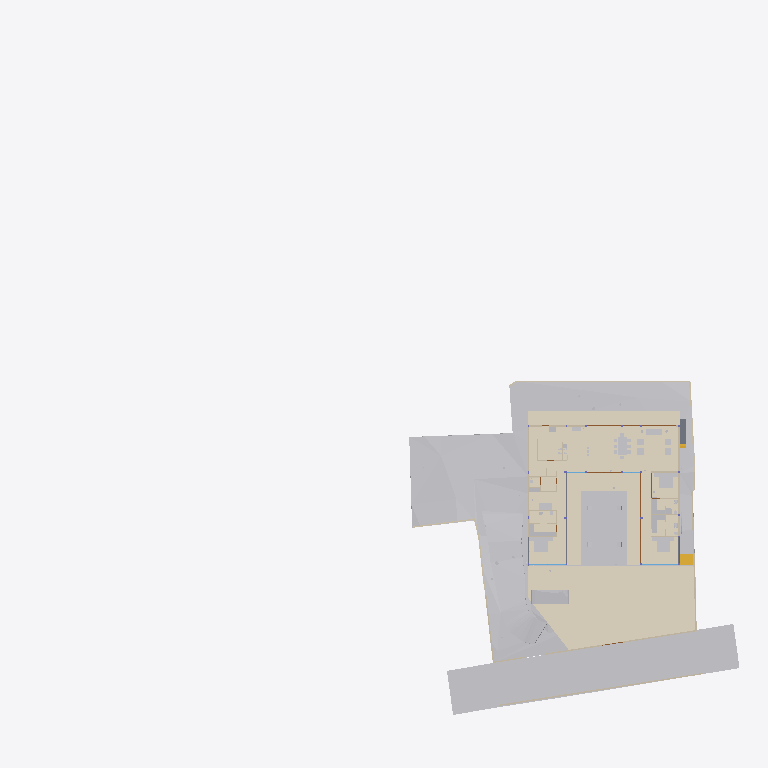
Plan cut of the same IFC building model at storey 'Plumbing' (level 0.00 m, cut at 1.40 m), seen from above with north up, elements coloured by IFC class (only those large enough to see are counted): 33 other elements (light grey), 20 walls (beige), 11 coverings (cream), 5 doors (brown), 3 slabs (grey), 2 windows (light blue), 1 stair flight (yellow). Cut surfaces are drawn darker.
Extent 96.7 m × 90.0 m × 138.5 m (x, y, z). Storeys (12): Footing at -3.50 m; Site at -2.70 m; GF at -2.65 m; FF Lvl at 0.00 m; Plumbing at 0.00 m; Electrical at 0.00 m; Areacalc at 0.00 m; FF at 0.45 m; FF Lintel at 3.15 m; schedule at 3.50 m; SF at 3.65 m; Terrace at 5.00 m. Elements (1044): 143 IfcBeam, 98 IfcWall, 95 IfcCovering, 75 IfcSlab, 75 IfcSwitchingDevice, 72 IfcPipeSegment, 47 IfcLightFixture, 41 IfcColumn, 41 IfcDoor, 39 IfcFurniture, 36 IfcWindow, 31 IfcEarthworksCut.

HEADER;
FILE_DESCRIPTION(('ViewDefinition [CoordinationView]'),'2;1');
FILE_NAME('Manilal.ifc','2025-08-18T13:35:38+05:30',(),(),'IfcOpenShell 0.8.3-post1','Bonsai 0.8.3-post1','');
FILE_SCHEMA(('IFC4X3'));
ENDSEC;
DATA;
#1480=IFCPROJECT('2TuuvCHJz54PsFPcraEbH$',$,'My Project',$,$,$,$,(#3,#128),#1481);
#3305=IFCSITE('0lpfVeOW52QfroqLYyHNY2',$,'My Site',$,$,#26,$,$,$,$,$,$,$,$);
#3313=IFCBUILDING('0MzaWOaS178x5FMqOflU3C',$,'My Building',$,$,#25,$,$,$,$,$,$);
#2081=IFCBUILDINGSTOREY('09kFoqoxrCvB1_fcEsMZsQ',$,'FF',$,$,#217,$,$,$,$);
#2986=IFCBUILDINGSTOREY('0zoFHJ9PnFW80M$mIVDQW3',$,'GF',$,$,#559675,$,$,$,$);
#17145=IFCBUILDINGSTOREY('0MckaoTknA3edZMUNhTyAK',$,'SF',$,$,#17254,$,$,$,$);
#20035=IFCBUILDINGSTOREY('3LpnsPikv4mRTBpfC3WQtx',$,'FF Lvl',$,$,#20051,$,$,$,$);
#23582=IFCBUILDINGSTOREY('0DtUgpQ1b6nBmkLmvc_ehu',$,'FF Lintel',$,$,#23767,$,$,$,$);
#459032=IFCBUILDINGSTOREY('2nxT8wHGnDX9t8LjuK$yoz',$,'Footing',$,$,#459177,$,$,$,$);
#482732=IFCBUILDINGSTOREY('0qJiDzySr4lhgisX7t8beM',$,'Site',$,$,#482753,$,$,$,$);
#485569=IFCBUILDINGSTOREY('33UZQ2TSvAg8IY4x5QCp2i',$,'schedule',$,$,#490135,$,$,$,$);
#507278=IFCBUILDINGSTOREY('0fi$VcvNr0Zu6wnPuK6jDB',$,'Plumbing',$,$,#507299,$,$,$,$);
#531643=IFCBUILDINGSTOREY('2JRfeNnUP7R92jcKtKmwj5',$,'Electrical',$,$,#531659,$,$,$,$);
#552261=IFCBUILDINGSTOREY('3JrIAq4xL0avIQ8pEnV5X6',$,'Areacalc',$,$,#552277,$,$,$,$);
#564852=IFCBUILDINGSTOREY('2oUibsQsXAPxeAaTU5dGGW',$,'Terrace',$,$,#564873,$,$,$,$);
#550097=IFCGEOGRAPHICELEMENT('3hzKcHmG15MBT$Lf89GHXN',$,'PureSite',$,$,#560045,#550264,$,.TERRAIN.);
#506523=IFCGEOGRAPHICELEMENT('20M0x6_hv1D8u5ftoKpVy3',$,'Road',$,$,#536372,#506537,$,.TERRAIN.);
#574514=IFCCOVERING('0wVm3FyC1DcRA3R7QYk_cw',$,'Covering',$,$,#574562,#574530,$,$);
#545377=IFCCOVERING('0obXNa7O92vB4ZeH5713a2',$,'Covering',$,$,#545410,#545388,$,$);
#557336=IFCEARTHWORKSCUT('3NfQzW2p90kemh8IGcUxhf',$,'roader',$,$,#557183,#557335,$,.PAVEMENTMILLING.);
#444096=IFCCOVERING('0_sfUdWJL30geCimsSdPtS',$,'Covering',$,$,#444126,#444111,$,$);
#545442=IFCCOVERING('3cKtFM7un3FfElLeG67NHt',$,'Covering',$,$,#546592,#545453,$,$);
#545411=IFCCOVERING('1XvKmENbrFxhdUxNYrpqf_',$,'Covering',$,$,#545441,#545422,$,$);
#545346=IFCCOVERING('2MVunYNsb6JP08Sj34lLMT',$,'Covering',$,$,#545376,#545357,$,$);
#562352=IFCEARTHWORKSFILL('3O_GobqT1E4v3eEFWom1zq',$,'Cube',$,$,#564334,#562377,$,.SLOPEFILL.);
#557121=IFCGEOGRAPHICELEMENT('1mqx3WFMb0_xZzgY5_pKpf',$,'Site',$,$,#558011,#557120,$,.TERRAIN.);
#562378=IFCEARTHWORKSFILL('263qwxfur0Rg9ySw9RIZCG',$,'Cube',$,$,#563458,#562400,$,.SLOPEFILL.);
#612444=IFCEARTHWORKSFILL('1Znkwxu0n0meOY5Z$J5ocC',$,'New',$,$,#612515,#612464,$,.SLOPEFILL.);
#446049=IFCVEHICLE('1yICD2o296ROLrpKuhe72z',$,'Vehicle',$,$,#560258,#446062,$,$);
#441052=IFCWALL('1WNacC15X0Xf0V_b60Qnrw',$,'Wall',$,$,#441102,#441063,$,$);
#12030=IFCFURNITURE('3B8s7E7fjDlO_NqnYQjYof',$,'Furniture',$,$,#33408,#12043,$,$);
#11846=IFCFURNITURE('39rrc9a3PCpOjz$eiTdf$W',$,'Furniture',$,$,#447512,#11878,$,$);
#11957=IFCFURNITURE('2J33rbez11iRfVrYceM8DY',$,'Furniture',$,$,#587982,#11970,$,$);
#229124=IFCWALL('3MfSYaOiTA4AjSKpPvRhyi',$,'Wall',$,$,#573561,#229135,$,$);
#7058=IFCFURNITURE('29pE85kkP97uASnGdXI9bH',$,'Furniture',$,$,#592868,#592856,$,$);
#362573=IFCSLAB('1kNiYiJ25CpB2FM_apFwUL',$,'Slab',$,$,#363002,#362594,$,$);
#610366=IFCSTAIRFLIGHT('1ZDkBQ51D0kPG3so_pcXF$',$,'StairFlight',$,$,#611111,#610446,$,5,4,0.139999997615814,0.300000011920929,.STRAIGHT.);
#395961=IFCWALL('2oTy5UOG136OtM3IP_qiPs',$,'Wall',$,$,#573551,#395972,$,$);
#594109=IFCCOVERING('1ApZuROpr6wgthBD3SMgP6',$,'Covering',$,$,#594170,#594120,$,$);
#230171=IFCWALL('1HPS5ge59FQA3Ucv4$dmpm',$,'Wall',$,$,#573626,#230182,$,$);
#26337=IFCWALL('0dMaumaK11Re$pxoZyVSQ9',$,'Wall',$,$,#573576,#26348,$,$);
#7098=IFCFURNITURE('3MXk8gWif1ohE$RfY6DOqq',$,'Furniture',$,$,#445182,#7130,$,$);
#590938=IFCSLAB('0NFoBJ7x16vuY9LiwMLG$L',$,'Slab',$,$,#590939,#590983,$,$);
#594049=IFCCOVERING('0PQrCkTx57dh$onY4WcnuP',$,'Covering',$,$,#594165,#594060,$,$);
#229971=IFCWALL('2oOsi6buvCeB4sZT1ijFA2',$,'Wall',$,$,#573581,#229982,$,$);
#26770=IFCWALL('27WVA19Qv4efvQm6cWiqsn',$,'Wall',$,$,#573571,#26781,$,$);
#35319=IFCWALL('2ecVpX7frBE9HnXe73i5Ta',$,'Wall',$,$,#243891,#35339,$,$);
#244456=IFCFURNISHINGELEMENT('1V34mhiDv5wggbUM6jRsQC',$,'FurnishingElement',$,$,#481815,#244484,$);
#594014=IFCCOVERING('1oGGs5yAvCARY26G7ov4Ey',$,'Covering',$,$,#594048,#594030,$,$);
#27353=IFCWALL('2Y2Bm57Cb8Exxz7st0aRUc',$,'Wall',$,$,#573611,#27364,$,$);
#44057=IFCWALL('1nWrLatmX5UucIWFwHwqn7',$,'Wall',$,$,#492851,#44077,$,$);
#445890=IFCWALL('2QiW7TnGvAygi5PkoeW31n',$,'Wall',$,$,#573621,#445901,$,$);
#594075=IFCCOVERING('0zA4kEfk109BuZOouE0qHc',$,'Covering',$,$,#594108,#594086,$,$);
#27060=IFCWALL('10l$0x7lzBbBMMGF1qxI0s',$,'Wall',$,$,#573591,#27071,$,$);
#266876=IFCFURNISHINGELEMENT('1EaqRQINj92O5_luxyduwz',$,'FurnishingElement',$,$,#447497,#266904,$);
#592503=IFCFURNISHINGELEMENT('3GUKHejqz3093yN26DI$mE',$,'FurnishingElement',$,$,#592637,#592531,$);
#244541=IFCFURNISHINGELEMENT('2JwwUQmCv2Ae2QjMfamPsc',$,'FurnishingElement',$,$,#265956,#244569,$);
#130539=IFCWALL('1N0zesiAv8s9$ZcdzUGklQ',$,'Wall',$,$,#482011,#130559,$,$);
#592427=IFCFURNISHINGELEMENT('0HmnTzVhr80R2oHcssDlSP',$,'FurnishingElement',$,$,#592502,#592455,$);
#7853=IFCWALL('27UD4TXAD7ihl0Wy7NK4TU',$,'Wall',$,$,#447361,#7873,$,$);
#592351=IFCFURNISHINGELEMENT('1UWB9cDmT58eDlwbbkjp63',$,'FurnishingElement',$,$,#592426,#592379,$);
#7204=IFCFURNITURE('0w5hTHOp59R8PIefbPbOxu',$,'Furniture',$,$,#445187,#7217,$,$);
#97245=IFCFURNITURE('12HNCs16rDfwTzmyXQzSEm',$,'Furniture',$,$,#97445,#97258,$,$);
#594135=IFCCOVERING('3S2yvLawD5mBaXS_3MAFeb',$,'Covering',$,$,#594175,#594146,$,$);
#267570=IFCFURNISHINGELEMENT('0xsfNp7ez56h_anoL1l3n4',$,'FurnishingElement',$,$,#267655,#267598,$);
#36042=IFCWALL('2FDZc$1Z57bgSDQnhsHhc1',$,'Wall',$,$,#481726,#36062,$,$);
#491388=IFCDOOR('0abo0sfkX2yO6I5W4AOpFJ',$,'Door',$,$,#505564,#505002,'8_9',$,$,$,$,$);
#491420=IFCDOOR('2t$p1hgeX2Y9d6XgGeH1wU',$,'Door',$,$,#496778,#505024,'10',$,$,$,$,$);
#543313=IFCSLAB('04Jv$VtL1EsBUiQ15mYIZw',$,'Slab',$,$,#543314,#543352,$,$);
#25887=IFCWALL('3DOK2PUDn3QwM2HLeZR6QD',$,'Wall',$,$,#573566,#25894,$,$);
#7183=IFCFURNITURE('0I7Hp4EB58Eh801L1SZ2MY',$,'Furniture',$,$,#445197,#7196,$,$);
#7230=IFCFURNITURE('257RdHH05EBOcTJGwoEUlD',$,'Furniture',$,$,#445202,#7243,$,$);
#97271=IFCFURNITURE('264iryIv5DPeHKPV4n8Efc',$,'Furniture',$,$,#97450,#97284,$,$);
#37612=IFCWALL('2oouJeu9XF0PkUjeEvxQOm',$,'Wall',$,$,#502220,#37632,$,$);
#559495=IFCWASTETERMINAL('0JT_xL3PPDzO_JIHqa1ORQ',$,'WasteTerminal',$,$,#564076,#559504,$,$);
#559548=IFCWASTETERMINAL('0PdUvslhj6EeXtTV12HTnv',$,'WasteTerminal',$,$,#564091,#559561,$,$);
#1526=IFCWALL('1CCeDmF7D6CgViS7R2QfSU',$,'Wall',$,$,#609764,#1527,$,$);
#489533=IFCWINDOW('2LZJ1AvFfBbghYgOnSiaBb',$,'Window',$,$,#526828,#489547,'02',$,$,$,$,$);
#7138=IFCFURNITURE('07u5w712j3mw4b0aBksq9x',$,'Furniture',$,$,#445192,#7170,$,$);
#449171=IFCFURNITURE('1rzBAdF2XDYQCO3KH26Ul$',$,'Furniture',$,$,#449207,#449182,$,$);
#491873=IFCWINDOW('3e$JQaRRzFH9WozykfD$tZ',$,'Window',$,$,#496818,#491887,'11',$,$,$,$,$);
#52721=IFCWALL('3HoUgi9751ffyJn8Tt97uA',$,'Wall',$,$,#561407,#52741,$,$);
#46178=IFCELECTRICAPPLIANCE('1eEaYeX5DEbxuBNwn_MOC2',$,'ElectricAppliance','655L LG Double Door',$,#480406,#46210,$,$);
#312328=IFCSANITARYTERMINAL('2ApYGb9E92GxsnAmMhtfWI',$,'SanitaryTerminal',$,$,#447542,#312360,$,$);
#492777=IFCDOOR('2spRv5Ji91n9yqKIOFRqVg',$,'Door',$,$,#561519,#492790,'06',$,$,$,$,$);
#493859=IFCDOOR('1FURQyngn3FeKsLNkPNa6l',$,'Door',$,$,#561514,#493872,'18',$,$,$,$,$);
#493920=IFCDOOR('3_z$HjegXDoQKWubeZWTkS',$,'Door',$,$,#496803,#493933,'16',$,$,$,$,$);
#172760=IFCWALL('2sYuhccprBsBolIfSKHX1A',$,'Wall',$,$,#491592,#172780,$,$);
#559515=IFCWASTETERMINAL('04rWQVzPD6qPOBwfQan54a',$,'WasteTerminal',$,$,#564081,#559528,$,$);
#559529=IFCWASTETERMINAL('2TVx$vPvH6whbXQBVyaqx3',$,'WasteTerminal',$,$,#564086,#559542,$,$);
ENDSEC;
